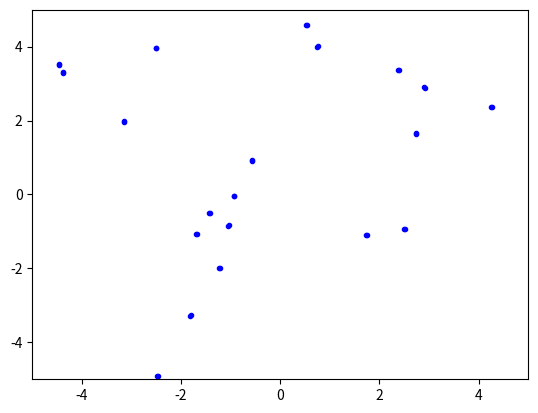

Source code (Python):
import numpy as np
import matplotlib.pyplot as plt
import matplotlib.animation as animation

fig = plt.figure()
ax = fig.add_subplot()
windowSize = 5
ax.set_xlim([-windowSize,windowSize])
ax.set_ylim([-windowSize,windowSize])

class monster():
    def __init__(self, index, speed, hitRadius, searchRadius, separationFactor, headingFactor) -> None:
        self.monsterIndex = index
        self.speed = speed
        self.hitRadius = hitRadius
        self.searchRadius = searchRadius
        self.directionHeading = np.random.random() * 2 * np.pi
        self.separationFactor = separationFactor
        self.headingFactor = headingFactor


    def findDistance(self, globalPositions, monster1Index, monster2Index):
        xdif = globalPositions[monster1Index][0] - globalPositions[monster2Index][0]
        ydif = globalPositions[monster1Index][1] - globalPositions[monster2Index][1]
        return np.sqrt(xdif**2 + ydif**2)

    def findNeighbors(self, globalPositions, allObjects):
        neighboring = []
        for index in range(len(globalPositions)):
            if self.findDistance(globalPositions, index, self.monsterIndex) < self.searchRadius:
                neighboring.append(allObjects[index].monsterIndex)
        return neighboring
    
    def distanceTOangle(self, xDiff, yDiff, opposite):
        "If Opposite is 1, then go in the opposite direction. 0 goes in same direction"
        if opposite == 1:
            if (xDiff > 0 and yDiff > 0):
                self.directionHeading = np.pi + np.arctan(yDiff/xDiff)
            elif xDiff > 0:
                self.directionHeading = np.pi + np.arctan(yDiff/xDiff)
            elif yDiff > 0:
                self.directionHeading = np.arctan(yDiff/xDiff)
            else:
                self.directionHeading = np.arctan(yDiff/xDiff)
        elif opposite == 0:
            if (xDiff > 0 and yDiff > 0):
                self.directionHeading = np.arctan(yDiff/xDiff)
            elif xDiff > 0:
                self.directionHeading = np.arctan(yDiff/xDiff)
            elif yDiff > 0:
                self.directionHeading = np.pi + np.arctan(yDiff/xDiff)
            else:
                self.directionHeading = np.pi + np.arctan(yDiff/xDiff)
    
    def moveInHeading(self, globalPositions):
        
        if -5 < globalPositions[self.monsterIndex][0] < 5 and \
           -5 < globalPositions[self.monsterIndex][1] < 5:
            xChange = np.cos(self.directionHeading)
            yChange = np.sin(self.directionHeading)
            globalPositions[self.monsterIndex][0] += self.speed * xChange
            globalPositions[self.monsterIndex][1] += self.speed * yChange
        else:
            xDiff = globalPositions[self.monsterIndex][0]
            yDiff = globalPositions[self.monsterIndex][1]
            
            self.distanceTOangle(xDiff, yDiff, 1)
            xChange = np.cos(self.directionHeading)
            yChange = np.sin(self.directionHeading)
            globalPositions[self.monsterIndex][0] += self.speed * xChange
            globalPositions[self.monsterIndex][1] += self.speed * yChange

    def findcenter(self, neighbors, globalPositions):
        xPositionAvg = 0
        yPositionAvg = 0
        for i in neighbors:
            xPositionAvg += globalPositions[i][0]
            yPositionAvg += globalPositions[i][1]
        xPositionAvg /= len(neighbors)
        yPositionAvg /= len(neighbors)

        return [xPositionAvg, yPositionAvg]
    
    def SeparationAndCohesion(self, center, globalPositions, importanceFactor):
        "Importance factor decides how much weight to assign to the neighbor center"
        xPosition = globalPositions[self.monsterIndex][0]
        yPosition = globalPositions[self.monsterIndex][1]
        xdif = center[0] - xPosition
        ydif = center[1] - yPosition
        distance = np.sqrt(xdif**2 + ydif**2)

        if distance <= self.hitRadius:
            currentX = np.cos(self.directionHeading) - xdif * importanceFactor
            currentY = np.sin(self.directionHeading) - ydif * importanceFactor
            self.distanceTOangle(currentX, currentY, 0)
        else:
            currentX = np.cos(self.directionHeading) + xdif * importanceFactor
            currentY = np.sin(self.directionHeading) + ydif * importanceFactor
            self.distanceTOangle(currentX, currentY, 0)


    def findHeadings(self, neighbors, allObjects):
        averageHeading = 0
        for i in neighbors:
            averageHeading += allObjects[i].directionHeading
        averageHeading /= len(neighbors)
        return averageHeading

    def update(self, globalPositions, allObjects):
        neighboring = self.findNeighbors(globalPositions, allObjects)
        center = self.findcenter(neighboring, globalPositions)

        self.SeparationAndCohesion(center, globalPositions, self.separationFactor)

        averageTheta = self.findHeadings(neighboring, allObjects)
        currentX = np.cos(self.directionHeading) + np.cos(averageTheta) * self.headingFactor
        currentY = np.sin(self.directionHeading) + np.sin(averageTheta) * self.headingFactor
        self.distanceTOangle(currentX, currentY, 0)

        self.moveInHeading(globalPositions)

#---[Settings]---
monsterCount = 20
speed = 0.02
hitRadius = 0.27
searchRadius = 0.75
separationCohesionFactor = 0.1
headingFactor = 0.01

allObjects = []
globalPositions = np.random.rand(monsterCount, 2) * 10 - 5
for i in range(monsterCount):
    monster1 = monster(i, speed, hitRadius, searchRadius, separationCohesionFactor, headingFactor)
    allObjects.append(monster1)

def plotObjects(allObjects:list):
    allArtists = []
    for objectItem in allObjects:
        lineArtist, = ax.plot(globalPositions[objectItem.monsterIndex][0], 
                              globalPositions[objectItem.monsterIndex][1], '.b')
        allArtists.append(lineArtist)
    return allArtists

def animateFunction(i):
    for o in allObjects:
        o.update(globalPositions, allObjects)

    return plotObjects(allObjects)

ani = animation.FuncAnimation(fig, animateFunction, frames=1000, interval= 10, blit=True)
plt.show()